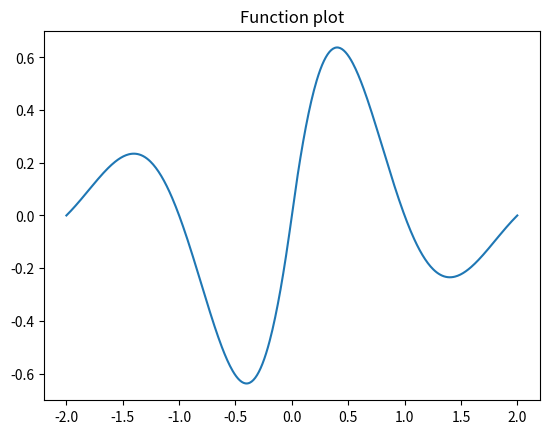

This chart was generated by the following Python code: (Note: this script raises an exception after producing the figure.)
import numpy as np
import math
import matplotlib.pyplot as plt

# plot target fuction
p = np.linspace(-2, 2, 500)
t = np.exp(-1 * abs(p)) * np.sin(math.pi * p)

plt.plot(p, t)
plt.title("Function plot")
plt.show()


# -- functions --
def purelin(n):
    return n

def purelin_deriv(n):
    return 1

def logsig(n):
    return 1 / (1 + np.exp(-1 * n))

def logsig_deriv(n):
    return (1 - logsig(n)) * logsig(n)

# -- initialize weight and bais
S = eval(input("enter the number of neurons:"))
R = 1
w1 = 1 * np.random.rand(S,R) - 0.5
b1 = 1 * np.random.rand(S,R) - 0.5
w2 = 1 * np.random.rand(R,S) - 0.5
b2 = 1 * np.random.rand(R,R) - 0.5

# -- bp function --
def bpNetwork(p, t, w1, w2, b1, b2, gra):
    alpha = 0.1
    epoch = 2000
    E = list()
    MSE = list()
    epochs = list()
    sum_s2 = 0
    sum_s1 = 0
    sum_s2_dot_a1 = 0
    sum_s1_dot_a0 = 0

    if gra == 'SGD' or gra == 'sgd':
        flag = 1
    elif gra == 'BGD' or gra == 'bgd':
        flag = 2

    # train network
    for j in range(epoch):
        for i in range(len(p)):
            # forward
            n1 = np.dot(w1, p[i]) + b1
            a1 = logsig(n1)
            n2 = np.dot(w2, a1) + b2
            a2 = purelin(n2)
            e = t[i] - a2
            E.append(e)
            # bp
            s2 = -2 * purelin_deriv(n2) * e
            F1 = np.diag(logsig_deriv(n1).flat)
            s1 = np.dot(np.dot(F1, w2.T), s2)

            if flag == 1:
                # update weight and bais
                w2 = w2 - alpha * s2 * a1.T
                b2 = b2 - alpha * s2
                w1 = w1 - alpha * s1 * p[i].T
                b1 = b1 - alpha * s1
            elif flag == 2:
                # set value for update
                s2_dot_a1 = s2 * a1.T
                sum_s2_dot_a1 += s2_dot_a1
                s1_dot_a0 = s1 * p[i].T
                sum_s1_dot_a0 += s1_dot_a0
                sum_s2 += s2
                sum_s1 += s1
        if flag == 2:
            # update weight and bais
            avg_s2_dot_a1 = sum_s2_dot_a1 / len(p)
            avg_s1_dot_a0 = sum_s1_dot_a0 / len(p)
            avg_s2 = sum_s2 / len(p)
            avg_s1 = sum_s1 / len(p)
            w2 = w2 - alpha * avg_s2_dot_a1
            b2 = b2 - alpha * avg_s2
            w1 = w1 - alpha * avg_s1_dot_a0
            b1 = b1 - alpha * avg_s1
        # get mse
        mse = np.square(E).mean()
        MSE.append(float(mse))
        epochs.append(j)
    
    # predict
    pred = list()
    for i in range(len(p)):
        n1_new = np.dot(w1, p[i]) + b1
        a1_new = logsig(n1_new)
        n2_new = np.dot(w2, a1_new) + b2
        a2_new = purelin(n2_new)
        pred.append(float(a2_new))
    
    # plot prediction and mse
    if flag == 1:
        plt.plot(p, pred)
        plt.title("SGD Prediction")
        plt.show()

        plt.plot(epochs, MSE)
        plt.title("SGD MSE")
        plt.show() 
    elif flag == 2:
        plt.plot(p, pred)
        plt.title("BGD Prediction")
        plt.show()

        plt.plot(epochs, MSE)
        plt.title("BGD MSE")
        plt.show()

# -- run function --
# sgd
bpNetwork(p, t, w1, w2, b1, b2, 'sgd')
# bgd
bpNetwork(p, t, w1, w2, b1, b2, 'bgd')



